Run: headless pygame with SDL's dummy video driver; simulated clock (each Clock.tick advances the game by its frame time, no real sleeping); random seed 0; keys injected as events and as key.get_pressed() state; mouse plan: one left click at the window centre at the start of phase 2, then a move to the lower-right quarter at the start of phase 3.
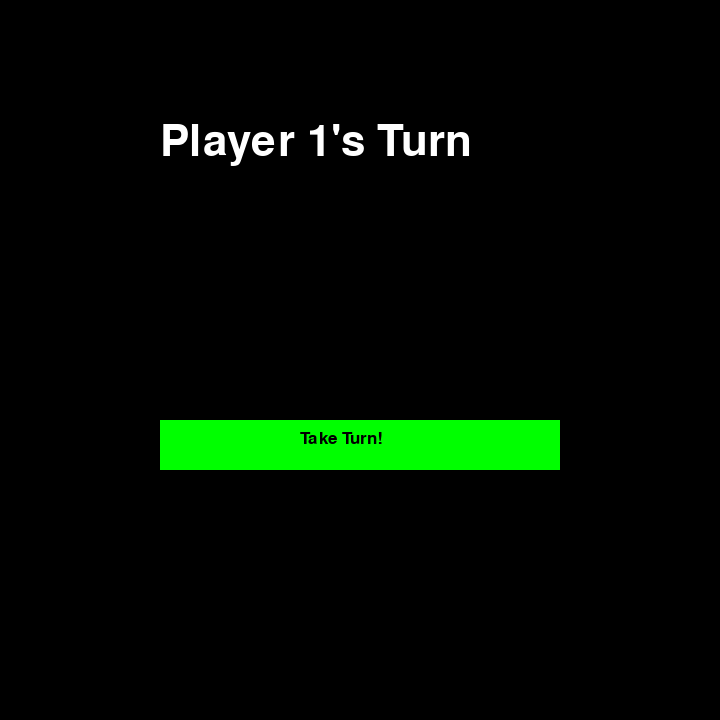
Frame 1 of 4 · flips 1–60 · no input
Frame 2 of 4 · flips 61–180 · clicked the window centre · tapped SPACE, RETURN · held RIGHT (→), D · screen unchanged from frame 1, image omitted
Frame 3 of 4 · flips 181–300 · moved the mouse to the lower-right quarter · held DOWN (↓), S · screen unchanged from frame 2, image omitted
Frame 4 of 4 · flips 301–420 · held LEFT (←), A, UP (↑), W · screen unchanged from frame 3, image omitted

The pygame program that drew these frames:

#-----------------------------------------------------------------------------
# Name:        Assignment Template (assignment.py)
# Purpose:     A description of your program goes here.
#
# Author:      Gavin B.
# Created:     04-May-2022
# Updated:     08-May-2022
#-----------------------------------------------------------------------------
#I think this project deserves a level XXXXXX because ...
#
#Features Added:
#   ...
#   ...
#   ...
#-----------------------------------------------------------------------------

import pygame
import random
import math
    
def main():
    """ Set up the game and run the main game loop """
    pygame.init()      # Prepare the pygame module for use
    surfaceSize = 720   # Desired physical surface size, in pixels.
    
    clock = pygame.time.Clock()  #Force frame rate to be slower

    # Create surface of (width, height), and its window.
    mainSurface = pygame.display.set_mode((surfaceSize, surfaceSize))
    
    #--Variables--
    programState = 'Player 1 Continue'
    
    #Colours:
    white = (255, 255, 255)
    grey = (140, 140, 140)
    black = (0, 0, 0)
    red = (255, 0, 0)
    yellow = (229, 255, 0)
    green = (0, 255, 0)
    
    #Tile Variables
    tilePos = [72, 72]
    tileWidth = 72
    tileHeight = 72
    isTileWhite = True
    
    #Piece Variables
    piecePos = [108+tileWidth, 108]
    pieceRadius = 30
    pieceXPositions = (180, 324, 468, 612, 108, 252, 396, 540) #List of x values to help determine which diagonal part of the board the piece is on
    
    #Continue Button Variables
    contButtonRect = [160, 420, 400, 50]
    
    #Fonts and Text
    titleFont = pygame.font.SysFont("Times New Roman", 65)
    buttonFont = pygame.font.SysFont("Times New Roman", 26)
    playerTurn = '1'
    
    #--Object Classes--
    
    class button(): #Class object for tiles and buttons
        def __init__(self, inputColour, inputRect):
            self.rect = inputRect
            self.colour = inputColour
            
        def drawTile(self, inputSurface):
            '''
            Basic function that draws a singular tile on the surface given
            
            Parameters
            ----------
            inputSurface : (int, int, int)
                the surface at which the tile is drawn
                
            Returns
            -------
            None
            '''
            pygame.draw.rect(inputSurface, self.colour, self.rect)
            
        #Collide function, checks wheter or not the input point is within the button's boundaries (Function from my mini-game assignment)
        def tileCollidePoint(self, inPnt):
            '''
            Function that returns True or False depending on whether or not the if statements are fullfilled.
              
            Takes the inPnt parameter, if it is within the boundaries of the button
            class's variables, checks if there is a mouse input & returns True if so
            (pressing button), else return False (not pressing button)


            Parameters
            ----------
            inPnt : int
                positional list of X & Y values used to be checked in if statement
              
            Returns
            -------
            boolean
                The statement regarding if the button was clicked or not
            '''
            if inPnt[0] > self.rect[0] and inPnt[0] < self.rect[0]+self.rect[2] and inPnt[1] < self.rect[1]+self.rect[3] and inPnt[1] > self.rect[1]:#Is the inpt colliding with button?
                if ev.type == pygame.MOUSEBUTTONDOWN: #Is there a mouse event?
                    return True
            else: return False
            
    
    class tile(): #Class object for tiles and buttons
        def __init__(self, inputColour, inputRect):
            self.rect = inputRect
            self.colour = inputColour
            
        def clicked(self, inputColour):
            self.colour = inputColour
        
        def drawTile(self, inputSurface):
            '''
            Basic function that draws a singular tile on the surface given
            
            Parameters
            ----------
            inputSurface : (int, int, int)
                the surface at which the tile is drawn
                
            Returns
            -------
            None
            '''
            pygame.draw.rect(inputSurface, self.colour, self.rect)
        
        #Collide function, checks wheter or not the input point is within the button's boundaries (Function from my mini-game assignment)
        def tileCollidePoint(self, inPnt):
            '''
            Function that returns True or False depending on whether or not the if statements are fullfilled.
              
            Check if colour of tile is correct (grey). Takes the inPnt parameter, if it is within the boundaries of the button
            class's variables, checks if there is a mouse input & returns True if so
            (pressing button), else return False (not pressing button)


            Parameters
            ----------
            inPnt : int
                positional list of X & Y values used to be checked in if statement
              
            Returns
            -------
            boolean
                The statement regarding if the button was clicked or not
            '''
            if self.colour == grey:
                if inPnt[0] > self.rect[0] and inPnt[0] < self.rect[0]+self.rect[2] and inPnt[1] < self.rect[1]+self.rect[3] and inPnt[1] > self.rect[1]:#Is the inpt colliding with button?
                    if ev.type == pygame.MOUSEBUTTONDOWN: #Is there a mouse event?
                        return True
            else: return False
     
    class piece():
        def __init__(self, inputColour, inputPos, inputRadius):
            self.pos = inputPos
            self.colour = inputColour
            self.radius = inputRadius
            
        def drawPiece(self, inputSurface):
            '''
            Basic function that draws a singular piece on the surface given
            
            Parameters
            ----------
            inputSurface : (int, int, int)
                the surface at which the piece is drawn
                
            Returns
            -------
            None
            '''
            pygame.draw.circle(inputSurface, self.colour, [ self.pos[0], self.pos[1] ], self.radius)
            
        def distFromPoints(self, point):# Function from python notes, circle-button collision detection. Edited to better reflect the pieces
            '''
            This function calculationes the distance between two points given by a set of tuples (x1,y1) and (x2,y2)
            
            Parameters
            ----------
            point : (float, float)
                The point to compare
                
            Returns
            -------
            float
                The distance between the two points
            '''
            distance = math.sqrt( ((point[0]-self.pos[0])**2)+((point[1]-self.pos[1])**2) )
            
            return distance    
        
        def whichDiagonal(self, lifeStatus):
            '''
            Basic function that takes in a boolean to say if the piece is alive, if so
            it will check a list to see which diagonal part of the board the piece is on.
            
            Parameters
            ----------
            lifeStatus : boolean
                The statement on if the tile is alive
            
            Returns
            -------
            boolean
                Statement on which diagonal the piece is on
            
            '''
            if lifeStatus == True:
                for i in range(0, len(pieceXPositions)-4, 1):
                    if self.pos[0] == pieceXPositions[i]:
                        return True
                    
                for i in range(4, len(pieceXPositions), 1):
                    if self.pos[0] == pieceXPositions[i]:
                        return False
                    

    #------Object Definitions------
    
    #--Buttons--
    
    playerOneContinue = button(green, contButtonRect)
    playerTwoContinue = button(green, contButtonRect)
    
    
    #--Tiles--
    
    tiles = [] # List of tiles/tile information for the program to draw from
    
    # Load Tile Format into tiles list using for loops
    for y in range(0, 8, 1): #For loop that repeats 8 times, the number of rows
        
        for x in range(0, 8, 1): #For loop that repeats 8 times, the number of columns
            if isTileWhite == True: # Add a white tile if True
                tiles.append(tile( white, [tilePos[0], tilePos[1], tileWidth, tileHeight] ))
                tilePos[0] += tileWidth
            elif isTileWhite == False: # Add a grey tile if False
                tiles.append(tile( grey, [tilePos[0], tilePos[1], tileWidth, tileHeight] ))
                tilePos[0] += tileWidth
            isTileWhite = not isTileWhite # Alternate the colour along the x axis
            
        tilePos[1] += tileHeight #Add the y for the next line of tiles
        tilePos[0] -= tileWidth*8 # Decrease the x of the tiles by 8 times the width of one tile (the length of the board)
        isTileWhite = not isTileWhite # Alternate the colour along the y axis (create grid pattern instead of straight red & white lines)
    
    
    #--Pieces--
    
    pieces = []
    
    def loadPieces(pieceColour, piecePos): #Function to add pieces to piece list
        for y in range(0, 2, 1):
            for x in range(0, 4, 1):
                pieces.append(piece (pieceColour, [ piecePos[0], piecePos[1] ], pieceRadius) )
                piecePos[0] += tileWidth*2
            piecePos[1] += tileHeight
            piecePos[0] -= tileWidth*9
        return pieces
    
    loadPieces(red, piecePos)#Red pieces
    piecePos[1]+=tileWidth*4 #Reset the piecePos variables
    piecePos[0]+=tileWidth*2
    loadPieces(black, piecePos)#Black pieces

    
    while True:
        ev = pygame.event.poll()    # Look for any event
        if ev.type == pygame.QUIT:  # Window close button clicked?
            break                   #   ... leave game loop
        
        mousePos = pygame.mouse.get_pos()#Mouse position for buttons
        renderedTurnContinue = buttonFont.render('Take Turn!', 12, black)
        
        if programState == 'Player 1 Continue':
            # Update your game objects and data structures here...
            playerTurn = '1'
            renderedTurnDeclare = titleFont.render(f"Player {playerTurn}'s Turn", 12, white)
            
            if playerOneContinue.tileCollidePoint(mousePos):
                programState = 'Player 1 Turn'
            
            #-----Drawing-----
            # So first fill everything with the background color
            mainSurface.fill((0, 0, 0))
            
            playerOneContinue.drawTile(mainSurface)
            mainSurface.blit(renderedTurnDeclare, (160, 120))
            mainSurface.blit(renderedTurnContinue, (300, 430))
            
        elif programState == 'Player 1 Turn':
            # Update your game objects and data structures here...
            
            if ev.type == pygame.KEYDOWN:
                for i in range(0, len(tiles), 1):
                    tiles[i].clicked(grey)
            
            for i in range(0, len(tiles), 1):
                if tiles[i].tileCollidePoint(mousePos):
                    tiles[i].clicked(green)
            
            if ev.type == pygame.MOUSEBUTTONDOWN: # Is there a mouse event
                for i in range(len(pieces)-8, len(pieces), 1): # Check all pieces with their indexes between 8 and 16 (black pieces)
                    if pieces[i].distFromPoints(mousePos) < pieceRadius: # Has a piece been clicked?
                        
                        #If/Elif statement to find out which diagonal the piece is on
                        if pieces[i].whichDiagonal(True) == True: #Is the piece on the "True" diagonal
                            print('true diag')
                            
                            tiles[2*i + 24].clicked(green) #Highlight tile on the left
                            
                            if (2*i + 26) < 47: #Highlight tile on the right, only if it does not go over the border
                                tiles[2*i + 26].clicked(green)
                                
                        elif pieces[i].whichDiagonal(True) == False: #Is the piece on the "False" diagonal
                            print('false diag')
                            
                            if (2*i + 23) > 47: #Highlight the tile on the left, only if it does not go over the border
                                tiles[2*i + 23].clicked(green)
                                
                            tiles[2*i + 25].clicked(green) #Highlight the right tile
                        
                                
            #-----Drawing-----
            # So first fill everything with the background color
            mainSurface.fill((0, 0, 0))
            
            
            for i in range(0, len(tiles), 1): # Draw tiles
                tiles[i].drawTile(mainSurface)
            
            for i in range(0, len(pieces), 1): # Draw pieces
                pieces[i].drawPiece(mainSurface)
        
        
        elif programState == 'Player 2 Continue':
            # Update your game objects and data structures here...
            playerTurn = '2'
            renderedTurnDeclare = titleFont.render(f"Player {playerTurn}'s Turn", 12, red)
            
            if playerTwoContinue.tileCollidePoint(mousePos):
                programState = 'Player 2 Turn'
            
            
            #-----Drawing-----
            # So first fill everything with the background color
            mainSurface.fill((0, 0, 0))
            
            playerTwoContinue.drawTile(mainSurface)
            mainSurface.blit(renderedTurnDeclare, (160, 120))
            mainSurface.blit(renderedTurnContinue, (300, 430))
        
        elif programState == 'Player 2 Turn':
            # Update your game objects and data structures here...
            
            if ev.type == pygame.KEYDOWN:
                for i in range(0, len(tiles), 1):
                    tiles[i].clicked(grey)
            
            
            for i in range(0, len(tiles), 1):
                if tiles[i].tileCollidePoint(mousePos):
                    print('grey tile clicked')
            
            if ev.type == pygame.MOUSEBUTTONDOWN: # Is there a mouse event?
                for i in range(0, len(pieces)-8, 1): # Check all tiles with their indexes between 0 and 8 (red pieces)
                    if pieces[i].distFromPoints(mousePos) < pieceRadius: # Has a piece been clicked?
                        
                        #If/Elif statement to find out which diagonal the piece is on
                        if pieces[i].whichDiagonal(True) == True: #Is the piece on the "True" diagonal
                            print('true diag')
                            
                            tiles[2*i - 24].clicked(green) #Highlight tile on the right
                            
                            if (2*i + 26) < 47: #Highlight tile on the left, only if it does not go over the border
                                tiles[2*i + 26].clicked(green)
                                
                        elif pieces[i].whichDiagonal(True) == False: #Is the piece on the "False" diagonal
                            print('false diag')
                            
                            if (2*i + 23) > 47: #Highlight the tile on the right, only if it does not go over the border
                                tiles[2*i + 23].clicked(green)
                                
                            tiles[2*i + 25].clicked(green) #Highlight the left tile
                            
            mousePos = pygame.mouse.get_pos()#Mouse position for buttons
            
            #-----Drawing-----
            # So first fill everything with the background color
            mainSurface.fill((0, 0, 0))
            
            
            for i in range(0, len(tiles), 1): # Draw tiles
                tiles[i].drawTile(mainSurface)
            
            for i in range(0, len(pieces), 1): # Draw pieces
                pieces[i].drawPiece(mainSurface)
            
        # Now the surface is ready, tell pygame to display it!
        pygame.display.flip()
        
        clock.tick(60) #Force frame rate to be slower

    pygame.quit()     # Once we leave the loop, close the window.

main()
